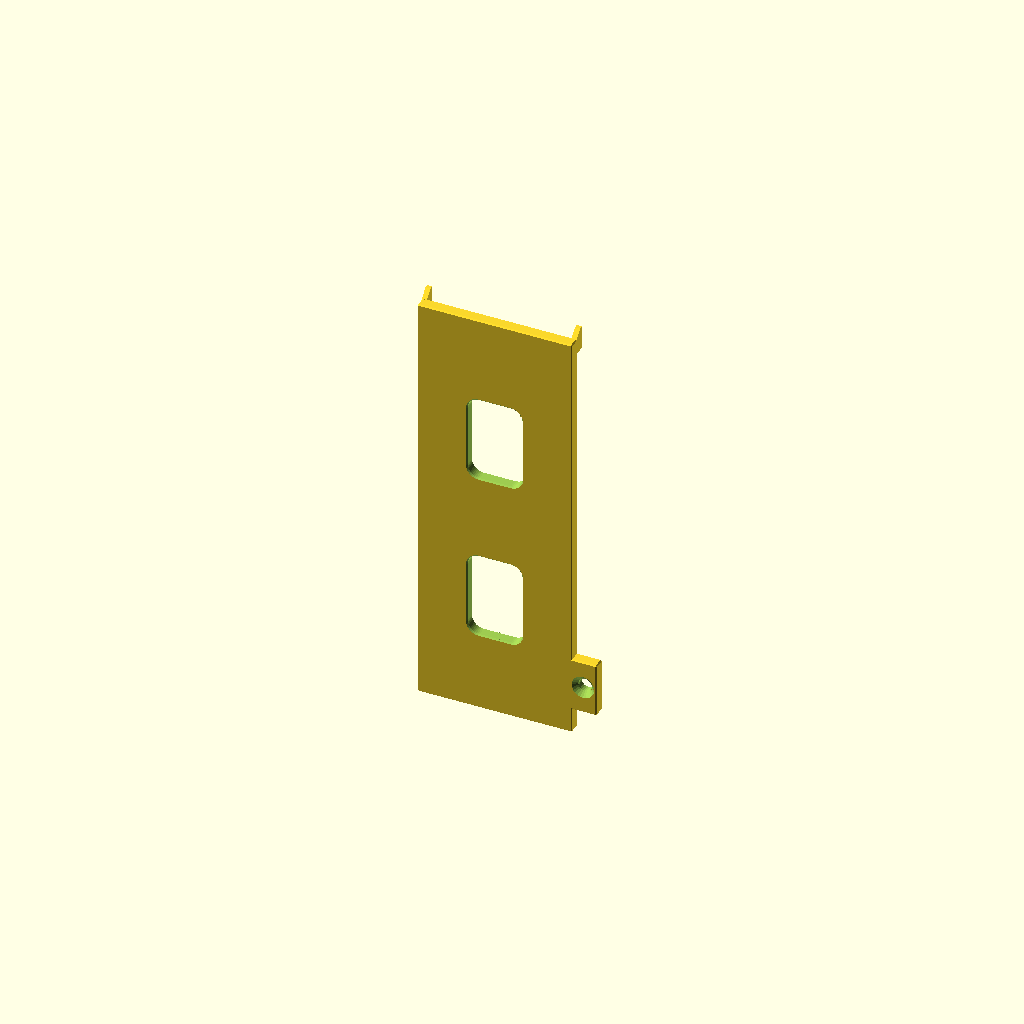
Cell 1: rendered with the file's own defaults.
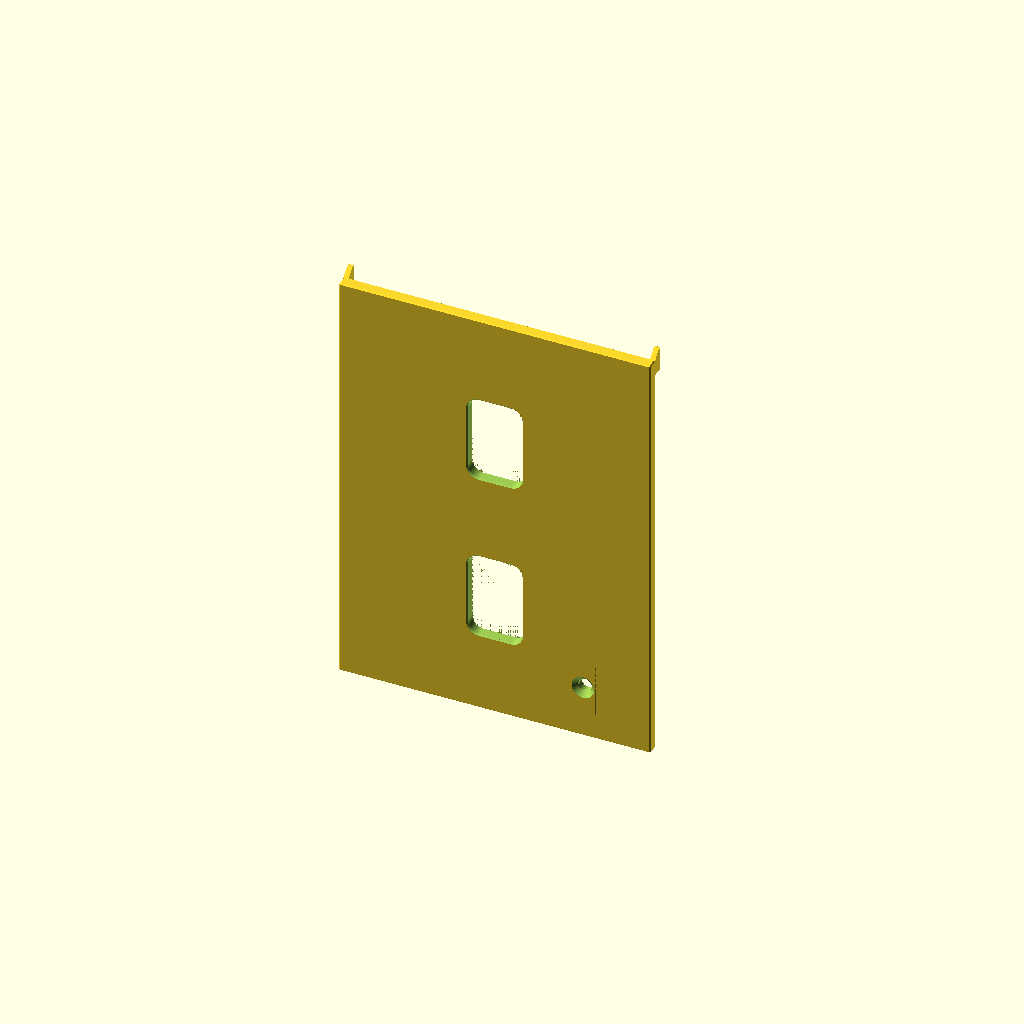
Cell 2 — cav_x set to 40, the other parameters unchanged.
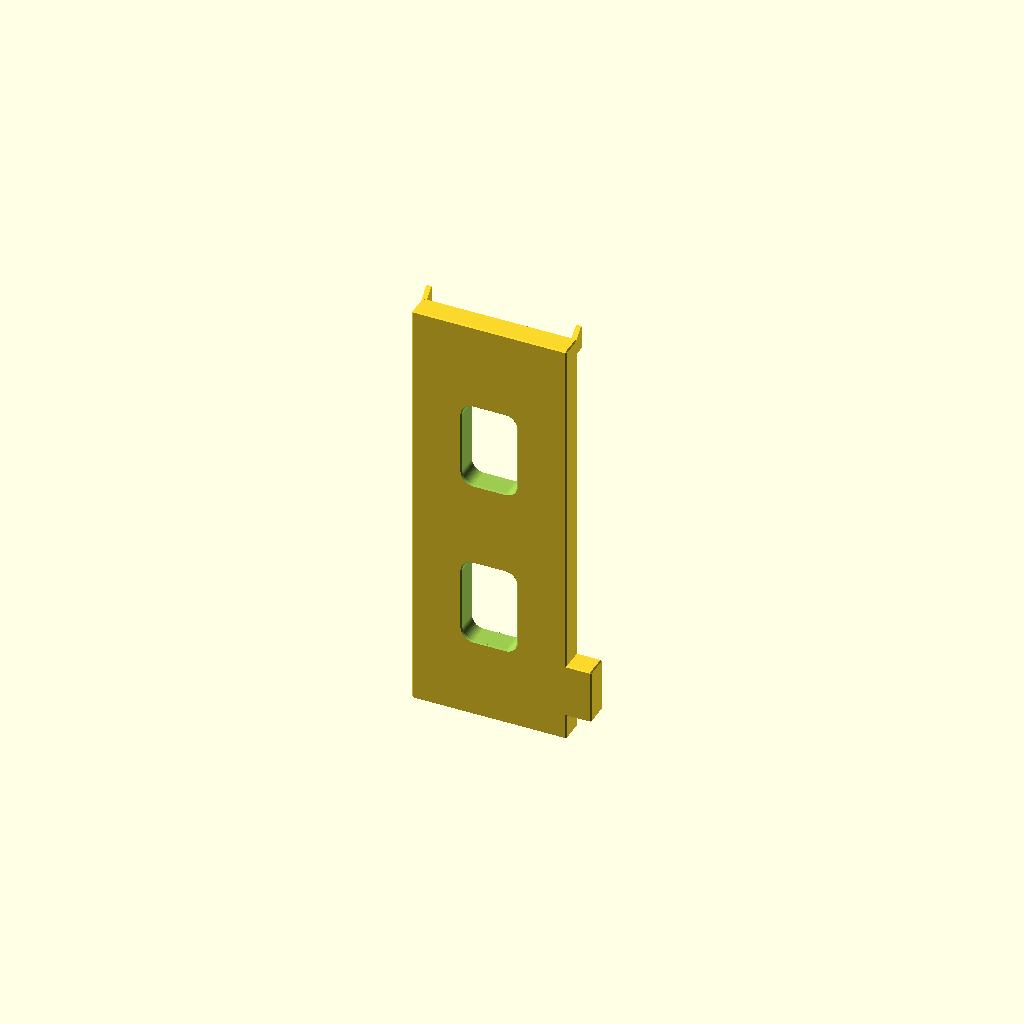
Cell 3 — floor_t set to 6, the other parameters unchanged.
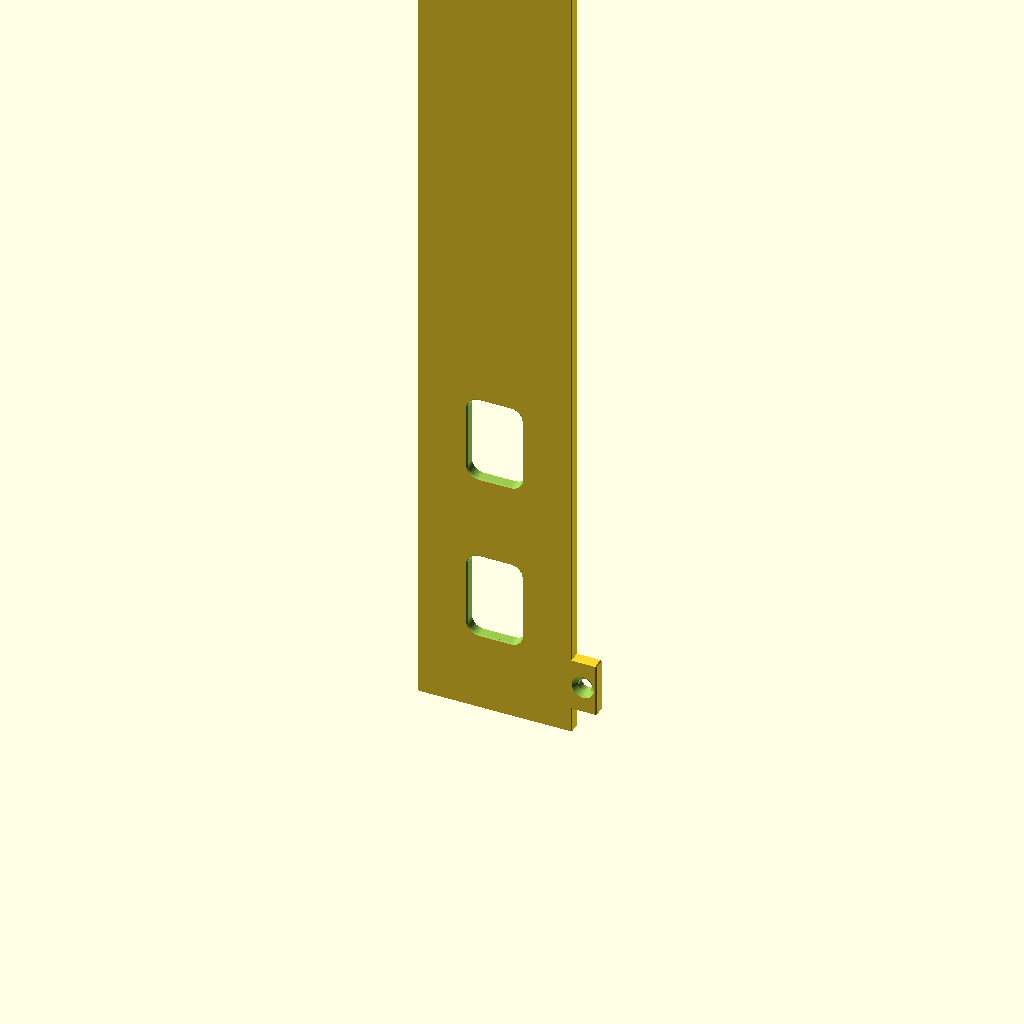
Cell 4: cav_l = 224 (everything else at default).
One fixed orthographic camera (rotation 55°, 0°, 25°; colour scheme Cornfield) for every cell.
Source of the model, parts/child/interior/printed/child_vtray_batt_floor/child_vtray_batt_floor.scad:
include <../../../../../scad/lib/child_interior_mounts.scad>
// Removable battery floor, nut-bolted service revision 2026-10-01.
// M3x8 at local X22.5/Z16 (world Z36), accessible with tube removed,
// while interior stays secured to the lower flange.
// Remove screw, slide -Z by 2 mm, then withdraw -Y.
// Lower plate edge world Z22.5 -> Z20.5 during release; flange face Z19.
// Upper retaining hooks remain outside the battery. No lower screw tab.
// Coordinates are shared with child_vtray_batt_box; origin world Z20.

/* [箱との取合い (child_vtray_batt_box と一致させること)] */
cav_x      = 20;      // 箱の内幅の半分
floor_y1   = -40;     // 板の上面 (LiPo が載る面)
floor_t    = 3;       // 板厚
cav_l      = 112;     // 端壁上面 (z=0) からリップまで
lip_t      = 1.5;     // リップの厚み (Z)
end_t      = 6;       // −Z 端壁の厚み (板のタブはこの下に入る)
slot_x0    = 10.5;    // 端壁の柱の半幅 (タブはこれより狭く)
side_clear = 0.3;     // 板と壁の片側クリアランス
end_clear  = 0.5;     // 板の +Z 端とリップのすきま

/* [フック (+Z 端)] */
hook_w     = 1.3;     // 厚み (X)。箱の hook_w と一致
hook_h     = 3;       // 高さ (Y): 板上面の 0.5mm 下から 2.5mm 上まで
hook_l     = 2;       // リップのスロットへの差し込み長 (Z) = リップ厚 + 0.5
hook_base  = 4;       // 板の上に載る根元の長さ (Z)

/* [−Z タブと皿ねじ] */
tab_x      = 7;       // タブの半幅 (柱の半幅より狭く。貫通口 r43.75 の中: rad(7,-43)=43.6)
tab_t      = 3;       // タブの厚み (板と面一 → 寝かせて印刷してもサポート不要)
service_x = ci_service_x;
service_r = 2.8;
plate_z0 = 2.5; // lower edge stays above flange after the 2 mm release slide
screw_d    = 3.4;     // M3 バカ穴
csk_d      = 5.8;     // 皿頭の座ぐり径 (JIS M3 頭 5.5 + 0.3)
service_z = ci_service_z;
screw_z    = service_z;      // local coordinate, world Z36

/* [軽量化・確認窓] */
win_z      = [34, 78];
win_l      = 22;
win_w      = 14;
window_corner_r = 3; // Spread load around the viewing windows.
window_edge_chamfer = 0.3; // Both faces; lower rim grows at 45 degrees.

$fn = 48;

// ---- 導出 -------------------------------------------------------------
plate_x  = cav_x - side_clear;        // 18.7
plate_z1 = cav_l - end_clear;         // 111.5
floor_y0 = floor_y1 - floor_t;        // -43
hook_y0  = floor_y1 - 0.5;            // -40.5
hook_x0  = plate_x - hook_w;          // 17.3

// ---- 成立性チェック ---------------------------------------------------
assert(tab_x < slot_x0 - 0.2, "タブが柱より広い");
assert(csk_d/2 + 1 < tab_x, "皿座ぐりがタブの縁に近すぎる");
assert((csk_d - screw_d)/2 <= tab_t - 0.5, "皿座ぐりがタブを突き抜ける");
assert(sqrt(tab_x*tab_x + (floor_y1 - tab_t)*(floor_y1 - tab_t)) <= 43.75, "タブが下フランジ貫通口 (r43.75) に入らない");
assert(20 + plate_z0 - hook_l > 19 + 1, "Release slide crosses flange face");
assert(hook_l <= lip_t + 0.5 + 0.01, "フックがリップを突き抜ける");
assert(plate_z1 + hook_l <= cav_l + lip_t, "フックがリップの外へ出る");
for (z = win_z) {
    assert(z - win_l/2 > 3 && z + win_l/2 < plate_z1 - 3, str("窓 (Z=", z, ") が板の端にかかる"));
    assert(win_w/2 < plate_x - 3, "窓が板の縁にかかる");
}

// ---- 本体 -------------------------------------------------------------
difference() {
    union() {
        // 板 (箱の壁の間)
        translate([-plate_x, floor_y0, plate_z0]) ci_chamfer_box([2*plate_x, floor_t, plate_z1-plate_z0]);
        // 14 mm long tab spreads nut preload into the floor; no small round ear.
        translate([16,floor_y0,screw_z-ci_service_half_z])
            ci_chamfer_box([ci_service_outer_x-16,floor_t,2*ci_service_half_z]);
        // +Z フック ×2 (板の上に根元を載せ、リップのスロットへ hook_l 突き出す)
        for (sx = [-1, 1])
            translate([sx > 0 ? hook_x0 : -plate_x,0,0])
                rotate([90,0,90]) linear_extrude(hook_w)
                    polygon([[hook_y0,plate_z1-hook_base],[hook_y0,plate_z1],
                             [hook_y0+hook_l,plate_z1+hook_l],
                             [hook_y0+hook_h,plate_z1+hook_l],
                             [hook_y0+hook_h,plate_z1-hook_base]]);
    }
    // 皿ねじ: バカ穴 + 90° 座ぐり (板の下面側)
    translate([service_x, floor_y1 - tab_t - 0.5, screw_z]) rotate([-90, 0, 0]) cylinder(d = screw_d, h = tab_t + 1, $fn = 24);
    translate([service_x, floor_y1 - tab_t - 0.01, screw_z]) rotate([-90, 0, 0])
        cylinder(d1 = csk_d, d2 = screw_d, h = (csk_d - screw_d)/2, $fn = 24);
    // Smaller rounded windows leave 12.7 mm side bands instead of 9.7 mm.
    for (z = win_z)
        translate([0,floor_y0,z]) rotate([-90,0,0]) window_cut();
}

module window_profile(extra=0) {
    offset(r=window_corner_r+extra,$fn=48)
        square([win_w-2*window_corner_r,win_l-2*window_corner_r],center=true);
}
module window_cut() {
    assert(window_corner_r>0 && 2*window_corner_r<min(win_w,win_l));
    assert(window_edge_chamfer>0 && 2*window_edge_chamfer<floor_t);
    translate([0,0,-0.01]) linear_extrude(floor_t+0.02) window_profile();
    for (top=[false,true]) translate([0,0,top ? floor_t : 0])
        scale([1,1,top ? -1 : 1]) hull() {
            translate([0,0,-0.01]) linear_extrude(0.01) window_profile(window_edge_chamfer);
            translate([0,0,window_edge_chamfer]) linear_extrude(0.01) window_profile();
        }
}

echo(str("child_vtray_batt_floor: ", 2*plate_x, " x ", floor_t, " x ", plate_z1,
         " (+ タブ z ", -end_t, "..0, フック +", hook_l, ")  皿ねじ M3 @ z ", screw_z));
Customizer parameters (derived from the source; name, type, default, range or options):
cav_x: number, default 20
floor_y1: number, default -40
floor_t: number, default 3
cav_l: number, default 112
lip_t: number, default 1.5
end_t: number, default 6
slot_x0: number, default 10.5
side_clear: number, default 0.3
end_clear: number, default 0.5
hook_w: number, default 1.3
hook_h: number, default 3
hook_l: number, default 2
hook_base: number, default 4
tab_x: number, default 7
tab_t: number, default 3
service_r: number, default 2.8
plate_z0: number, default 2.5
screw_d: number, default 3.4
csk_d: number, default 5.8
win_z: vector, default [34, 78]
win_l: number, default 22
win_w: number, default 14
window_corner_r: number, default 3
window_edge_chamfer: number, default 0.3
